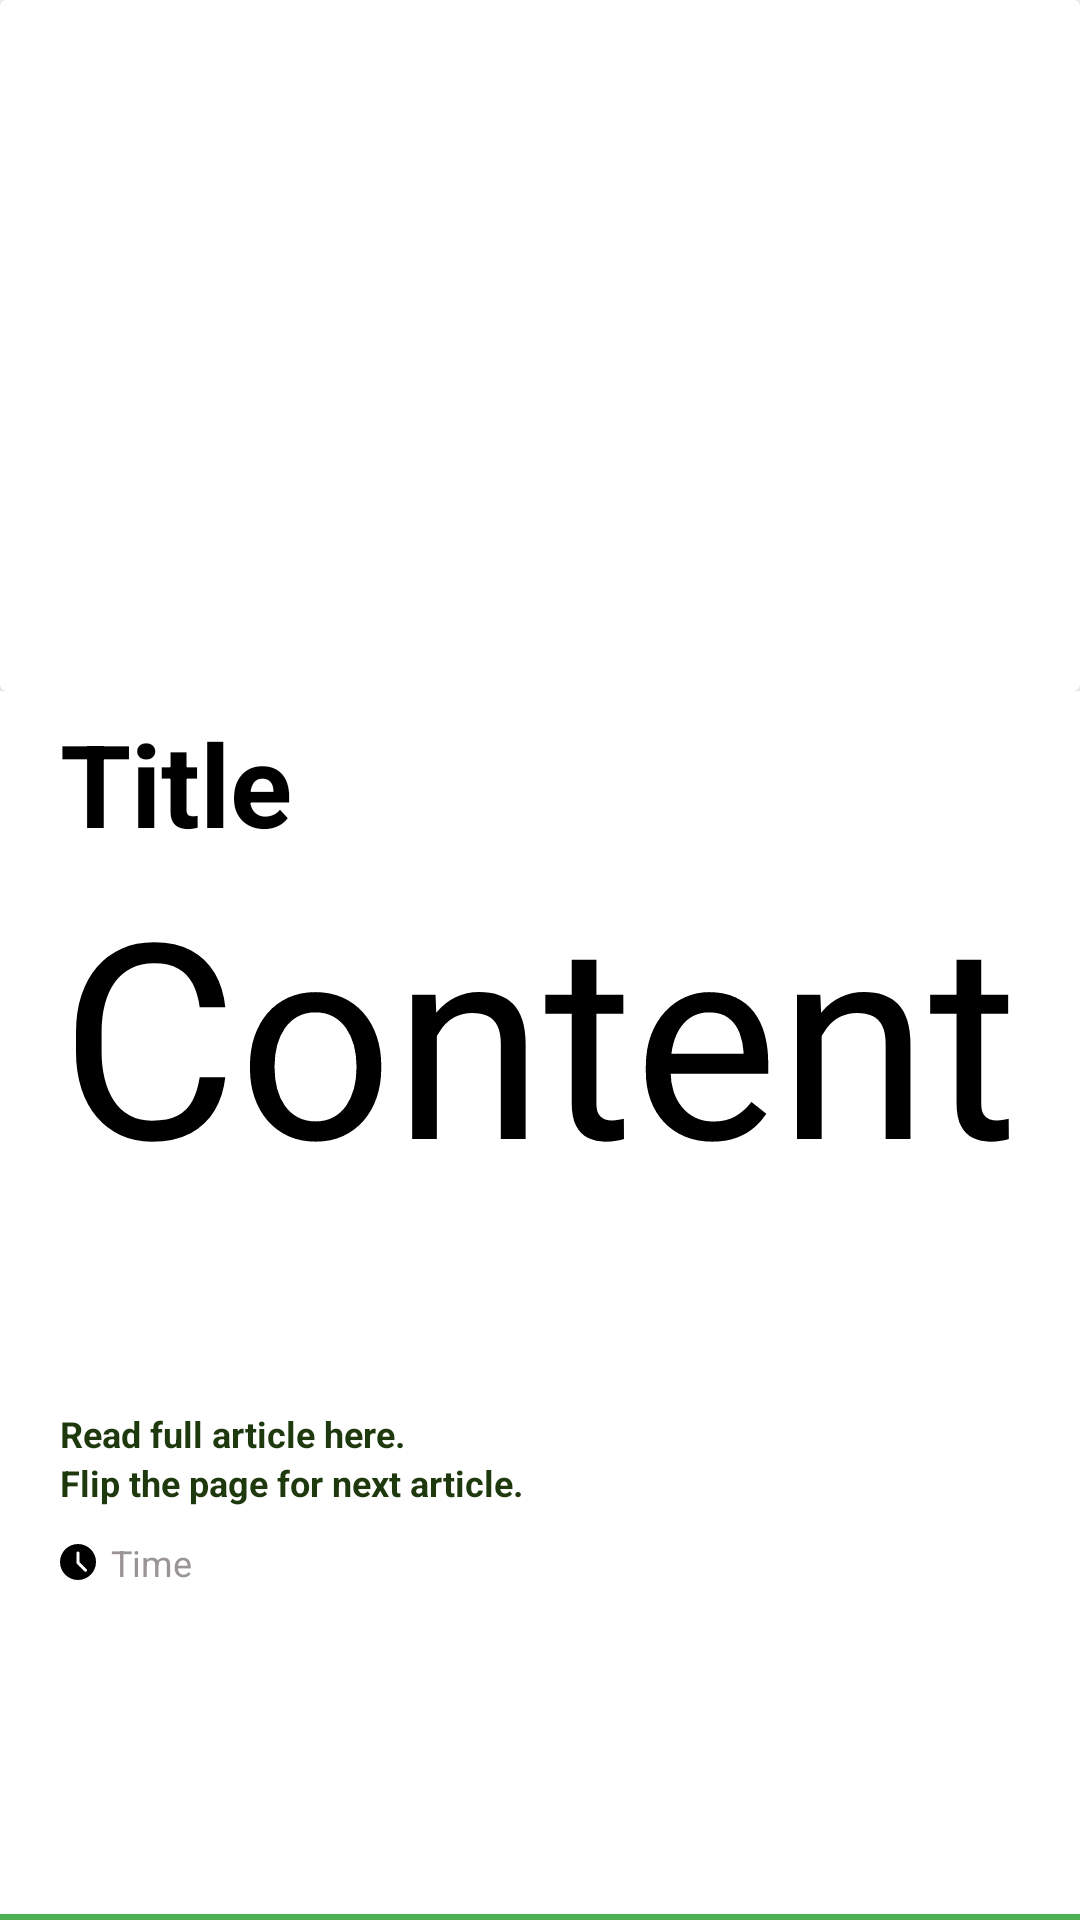

Reconstruct the res/layout file that produces this screen, plus the resources it refers to.
<!-- AndroidManifest.xml: application theme Theme.NewsApp -->
<!-- res/layout/list_data.xml -->
<?xml version="1.0" encoding="utf-8"?>
<androidx.constraintlayout.widget.ConstraintLayout xmlns:android="http://schemas.android.com/apk/res/android"
    xmlns:app="http://schemas.android.com/apk/res-auto"
    xmlns:tools="http://schemas.android.com/tools"
    android:layout_width="match_parent"
    android:layout_height="match_parent"
    android:orientation="vertical">

    <androidx.constraintlayout.widget.ConstraintLayout
        android:id="@+id/secondConstraint"
        android:layout_width="match_parent"
        android:background="@color/articleBackground"
        android:layout_height="match_parent"
        android:orientation="vertical">

        <androidx.constraintlayout.widget.ConstraintLayout
            android:id="@+id/thirdConstraint"
            android:layout_width="match_parent"
            android:layout_height="0dp"
            app:layout_constraintEnd_toEndOf="@+id/secondConstraint"
            app:layout_constraintHeight_percent="0.36"
            app:layout_constraintStart_toStartOf="@+id/secondConstraint"
            app:layout_constraintTop_toTopOf="@+id/secondConstraint">

            <androidx.cardview.widget.CardView
                android:id="@+id/cardView"
                android:layout_width="match_parent"
                android:layout_height="match_parent">


                <ImageView
                    android:id="@+id/image"
                    android:background="@drawable/ic_bestimage"
                    android:layout_width="match_parent"
                    android:layout_height="match_parent"
                    android:adjustViewBounds="true"
                    android:scaleType="centerCrop" />
            </androidx.cardview.widget.CardView>
        </androidx.constraintlayout.widget.ConstraintLayout>

        <androidx.constraintlayout.widget.ConstraintLayout
            android:id="@+id/linearLayoutForTouch"
            android:layout_width="match_parent"
            android:layout_height="0dp"
            android:layout_marginStart="10dp"
            android:layout_marginEnd="10dp"
            android:orientation="vertical"
            app:layout_constraintBottom_toBottomOf="@+id/secondConstraint"
            app:layout_constraintTop_toBottomOf="@+id/thirdConstraint">

            <androidx.constraintlayout.widget.ConstraintLayout
                android:id="@+id/tvConstraint"
                android:layout_width="match_parent"
                android:layout_height="0dp"
                android:layout_margin="10dp"
                app:layout_constraintHeight_percent="0.11"
                app:layout_constraintStart_toStartOf="@+id/linearLayoutForTouch"
                app:layout_constraintTop_toTopOf="@+id/linearLayoutForTouch">

                <TextView
                    android:id="@+id/tvTitle"
                    android:layout_width="match_parent"
                    android:layout_height="match_parent"
                    android:includeFontPadding="false"
                    android:text="Title"
                    android:textColor="@color/black"
                    android:textStyle="bold"
                    app:autoSizeTextType="uniform" />
            </androidx.constraintlayout.widget.ConstraintLayout>

            <androidx.constraintlayout.widget.ConstraintLayout
                android:id="@+id/tvsecond"
                android:layout_width="match_parent"
                android:layout_height="0dp"
                app:layout_constraintEnd_toEndOf="@+id/linearLayoutForTouch"
                app:layout_constraintHeight_percent="0.45"
                app:layout_constraintStart_toStartOf="@id/linearLayoutForTouch"
                app:layout_constraintTop_toBottomOf="@+id/tvConstraint">

                <TextView
                    android:id="@+id/tvContent"
                    android:layout_width="match_parent"
                    android:layout_height="match_parent"
                    android:layout_margin="10dp"
                    android:includeFontPadding="false"
                    android:text="Content"
                    android:textColor="@color/black"
                    app:autoSizeTextType="uniform" />
            </androidx.constraintlayout.widget.ConstraintLayout>

            <TextView
                android:id="@+id/readFull"
                android:layout_width="wrap_content"
                android:layout_height="0dp"
                app:layout_constraintHeight_percent="0.04"
                android:layout_marginStart="10dp"
                android:layout_marginEnd="10dp"
                app:autoSizeTextType="uniform"
                android:textStyle="bold"
                android:maxLines="1"
                android:text="@string/readFull"
                android:textSize="@dimen/_13sdp"
                android:textColor="@color/greenish"
                app:layout_constraintStart_toStartOf="@+id/linearLayoutForTouch"
                app:layout_constraintTop_toBottomOf="@id/tvsecond" />

            <TextView
                android:id="@+id/flipPage"
                android:layout_width="wrap_content"
                android:layout_height="0dp"
                app:autoSizeTextType="uniform"
                app:layout_constraintHeight_percent="0.04"
                android:layout_marginStart="10dp"
                android:textStyle="bold"
                android:layout_marginEnd="10dp"
                android:layout_marginBottom="10dp"
                android:text="@string/flipPage"
                android:textColor="@color/greenish"
                android:textSize="@dimen/_13sdp"
                app:layout_constraintStart_toStartOf="@+id/linearLayoutForTouch"
                app:layout_constraintTop_toBottomOf="@+id/readFull" />

            <TextView
                android:id="@+id/timeArticle"
                android:layout_width="wrap_content"
                android:layout_height="0dp"
                app:layout_constraintHeight_percent="0.04"
                android:layout_marginStart="10dp"
                android:layout_marginTop="10dp"
                android:layout_marginEnd="10dp"
                android:drawableLeft="@drawable/ic_clock"
                android:drawablePadding="5dp"
                android:text="Time"
                android:textColor="@color/shade"
                android:textSize="@dimen/_13sdp"
                app:autoSizeTextType="uniform"
                app:layout_constraintStart_toStartOf="@+id/linearLayoutForTouch"
                app:layout_constraintTop_toBottomOf="@+id/flipPage"
                app:layout_goneMarginBottom="50dp"/>



        </androidx.constraintlayout.widget.ConstraintLayout>
        <View
            android:layout_width="match_parent"
            android:layout_height="2dp"
            app:layout_constraintBottom_toBottomOf="parent"
            app:layout_constraintEnd_toEndOf="parent"
            app:layout_constraintStart_toStartOf="parent"
            android:background="#4CAF50"/>



    </androidx.constraintlayout.widget.ConstraintLayout>

</androidx.constraintlayout.widget.ConstraintLayout>
<!-- resources referenced by this layout -->
<resources>
  <color name="articleBackground">#FFFFFF</color>
  <color name="black">#FF000000</color>
  <color name="greenish">#1F390E</color>
  <color name="shade">#9A9494</color>
  <!-- drawable ic_clock (drawable) -->
  <vector android:height="12dp" android:viewportHeight="512"
      android:viewportWidth="512" android:width="12dp" xmlns:android="http://schemas.android.com/apk/res/android">
      <path android:fillColor="@color/black" android:pathData="m256,0c-141.164,0 -256,114.836 -256,256s114.836,256 256,256 256,-114.836 256,-256 -114.836,-256 -256,-256zM377.75,388.414c-4.16,4.16 -9.621,6.254 -15.082,6.254 -5.461,0 -10.926,-2.094 -15.082,-6.254l-106.668,-106.664c-4.012,-3.988 -6.25,-9.41 -6.25,-15.082v-138.668c0,-11.797 9.555,-21.332 21.332,-21.332s21.332,9.535 21.332,21.332v129.836l100.418,100.414c8.34,8.344 8.34,21.824 0,30.164zM377.75,388.414"/>
  </vector>
  <string name="flipPage">Flip the page for next article.</string>
  <string name="readFull">Read full article here. </string>
  <style name="Theme.NewsApp" parent="Theme.MaterialComponents.DayNight.NoActionBar">
          
          <item name="colorPrimary">@color/purple_500</item>
          <item name="colorPrimaryVariant">@color/purple_700</item>
          <item name="colorOnPrimary">@color/white</item>
          
          <item name="colorSecondary">@color/teal_200</item>
          <item name="colorSecondaryVariant">@color/teal_700</item>
          <item name="colorOnSecondary">@color/black</item>
          
          <item name="android:statusBarColor" tools:targetApi="l">@color/black</item>
          
      </style>
  <color name="purple_500">#FF6200EE</color>
  <color name="purple_700">#FF3700B3</color>
  <color name="white">#FFFFFFFF</color>
  <color name="teal_200">#FF03DAC5</color>
  <color name="teal_700">#FF018786</color>
</resources>
